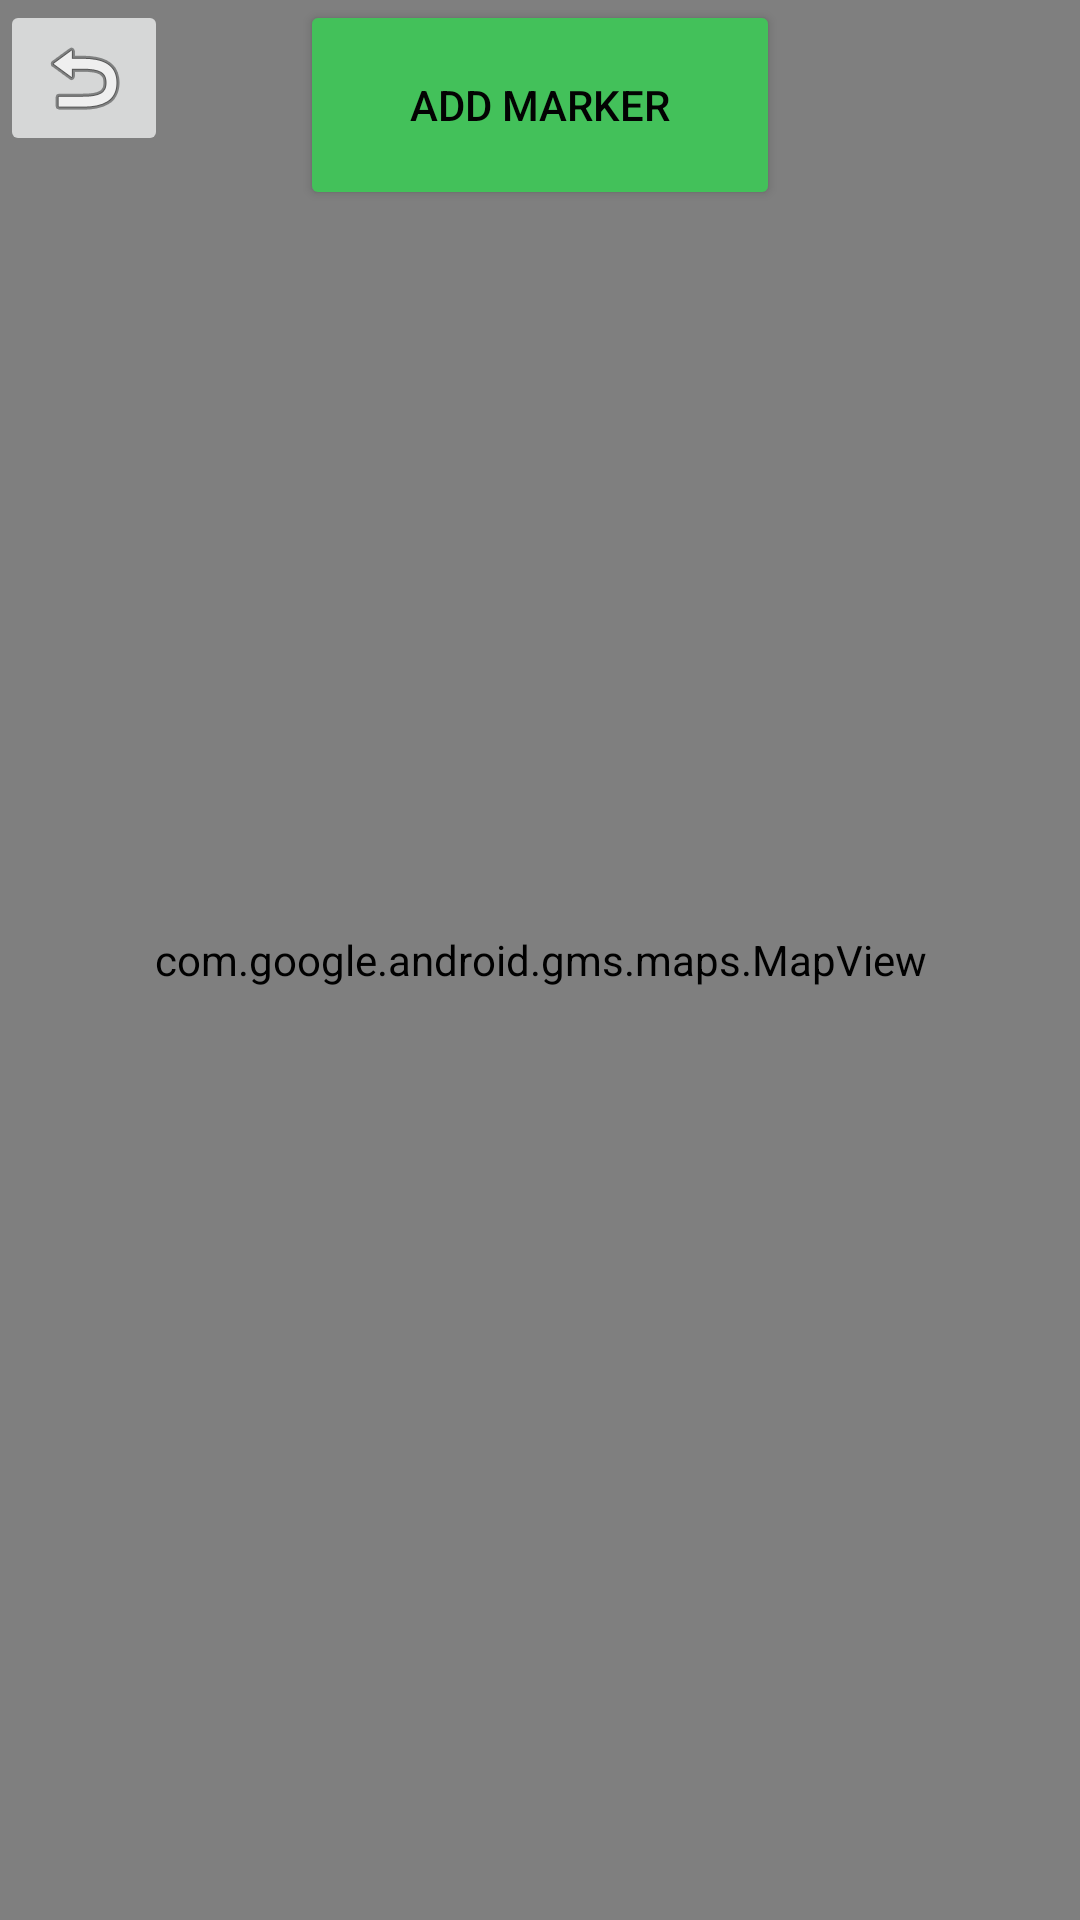

Layout XML and referenced resources for this Android screen:
<!-- AndroidManifest.xml: application theme Theme.CropDoc -->
<!-- res/layout/activity_maps.xml -->
<?xml version="1.0" encoding="utf-8"?>
<FrameLayout xmlns:android="http://schemas.android.com/apk/res/android"
    xmlns:app="http://schemas.android.com/apk/res-auto"
    xmlns:tools="http://schemas.android.com/tools"
    android:layout_width="match_parent"
    android:layout_height="match_parent"
    tools:context="com.galaxy.cropdoc.MainActivity"
    >

    <com.google.android.gms.maps.MapView
        android:id="@+id/map"
        android:name="com.google.android.gms.maps.SupportMapFragment"
        android:layout_width="match_parent"
        android:layout_height="match_parent" />

    <Button
        android:id="@+id/addMarker"
        android:layout_gravity="center_horizontal"
        android:backgroundTint="#43C15A"
        android:textColor="#030303"
        android:layout_width="160dp"
        android:layout_height="70dp"
        android:text="@string/add_marker" />

    <ImageButton
        android:id="@+id/imagemaps"
        android:layout_width="wrap_content"
        android:layout_height="wrap_content"
        app:srcCompat="@android:drawable/ic_menu_revert" />


</FrameLayout>
<!-- resources referenced by this layout -->
<resources>
  <string name="add_marker">Add Marker</string>
  <style name="Theme.CropDoc" parent="Theme.MaterialComponents.DayNight.DarkActionBar">
          
          <item name="colorPrimary">@color/purple_500</item>
          <item name="colorPrimaryVariant">@color/purple_700</item>
          <item name="colorOnPrimary">@color/white</item>
          
          <item name="colorSecondary">@color/teal_200</item>
          <item name="colorSecondaryVariant">@color/teal_700</item>
          <item name="colorOnSecondary">@color/black</item>
          
          <item name="android:statusBarColor" tools:targetApi="l">?attr/colorPrimaryVariant</item>
          
      </style>
  <!-- not gathered from this repository: default colours our renderer supplied (Android Studio template values) -->
  <color name="purple_500">#FF6200EE</color>
  <color name="purple_700">#FF3700B3</color>
  <color name="teal_200">#FF03DAC5</color>
  <color name="teal_700">#FF018786</color>
  <color name="black">#FF000000</color>
  <color name="white">#FFFFFFFF</color>
</resources>
